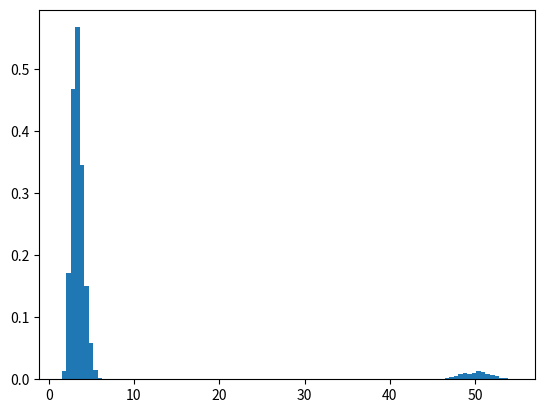

Write Python code to recreate this figure.
import numpy as np
import matplotlib.pyplot as plt
from scipy.stats import bernoulli

N_points = 4000

μ=0.8
σ=0.7

def lognormal_draws(n=100, μ=1.5, σ=1.4, seed=1234):
    np.random.seed(seed)
    z = np.random.randn(n)
    w_draws = np.exp(μ + σ * z) * 2
    return w_draws


def bimodal_draws(n=100, μ=1.5, σ=1.4, seed=1234):
    mu, sigma = 1, 0.7 # mean and standard deviation
    low_w_draws = np.random.normal(mu, sigma, n)
    low_w_draws = lognormal_draws(n=n, μ=0.5, σ=0.2, seed=seed)
    mu, sigma = 50, 1.7 # mean and standard deviation
    high_w_draws = np.random.normal(mu, sigma, n)
    α = 0.05
    draws = bernoulli.rvs(1 - α, size=n)
    w_draws = (1-draws)*high_w_draws + draws*low_w_draws
    return w_draws


if __name__ == '__main__':
    w = bimodal_draws(n=N_points, μ=μ, σ=σ)
    average = np.mean(w)
    print(np.min(w))
    print(average)
    print(np.median(w))
    print(np.max(w))

    count, bins, ignored = plt.hist(w, 100, density=True)
    plt.show()
